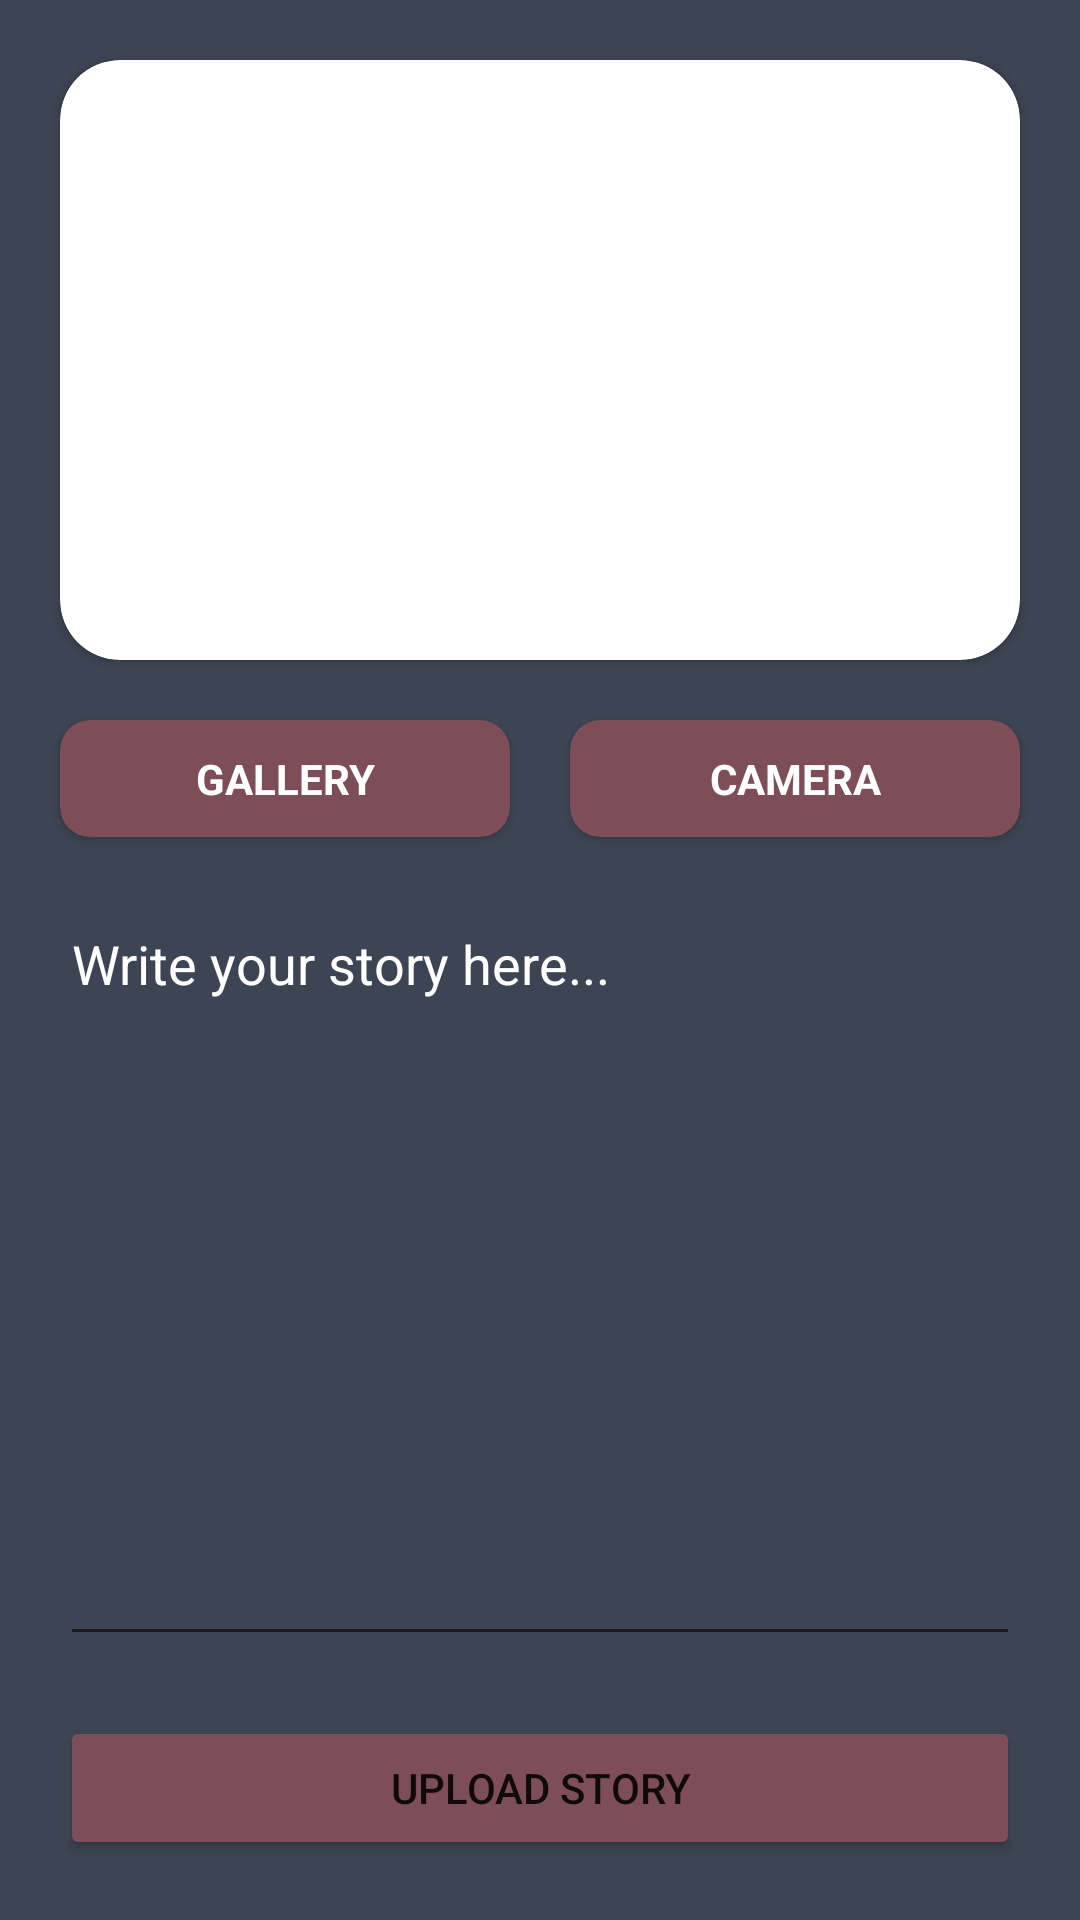

Write the Android layout XML for this screen, with the resource values it uses.
<!-- AndroidManifest.xml: activity theme Theme.AppCompat.DayNight.NoActionBar -->
<!-- res/layout/fragment_add_story.xml -->
<?xml version="1.0" encoding="utf-8"?>
<androidx.constraintlayout.widget.ConstraintLayout xmlns:android="http://schemas.android.com/apk/res/android"
    xmlns:app="http://schemas.android.com/apk/res-auto"
    xmlns:tools="http://schemas.android.com/tools"
    android:id="@+id/add_story"
    android:layout_width="match_parent"
    android:layout_height="match_parent"
    android:background="@color/light"
    tools:context=".ui.addstory.AddStoryFragment">

    <androidx.cardview.widget.CardView
        android:id="@+id/cvHeader"
        android:layout_width="match_parent"
        android:layout_height="wrap_content"
        android:layout_margin="20dp"
        app:cardCornerRadius="20dp"
        app:layout_constraintTop_toTopOf="parent"
        tools:layout_editor_absoluteX="20dp">

        <ImageView
            android:id="@+id/ivHeader"
            android:layout_width="match_parent"
            android:layout_height="200dp"
            android:scaleType="centerCrop"
            android:src="@drawable/placeholder"
            app:layout_constraintTop_toTopOf="parent" />
    </androidx.cardview.widget.CardView>

    <androidx.cardview.widget.CardView
        android:id="@+id/cvCamera"
        android:layout_width="0dp"
        android:layout_height="wrap_content"
        android:layout_margin="20dp"
        android:foreground="?android:attr/selectableItemBackground"
        app:cardBackgroundColor="@color/accent"
        app:cardCornerRadius="10dp"
        app:layout_constraintStart_toEndOf="@id/cvGallery"
        app:layout_constraintEnd_toEndOf="parent"
        app:layout_constraintTop_toBottomOf="@+id/cvHeader">

        <TextView
            android:layout_width="match_parent"
            android:layout_height="wrap_content"
            android:gravity="center"
            android:padding="10dp"
            android:text="@string/camera"
            android:textStyle="bold"
            android:textColor="@color/white" />
    </androidx.cardview.widget.CardView>

    <androidx.cardview.widget.CardView
        android:id="@+id/cvGallery"
        android:layout_width="0dp"
        android:layout_height="wrap_content"
        android:layout_marginStart="20dp"
        android:layout_marginTop="20dp"
        android:foreground="?android:attr/selectableItemBackground"
        app:cardBackgroundColor="@color/accent"
        app:cardCornerRadius="10dp"
        app:layout_constraintEnd_toStartOf="@id/cvCamera"
        app:layout_constraintStart_toStartOf="parent"
        app:layout_constraintTop_toBottomOf="@+id/cvHeader">

        <TextView
            android:layout_width="match_parent"
            android:layout_height="wrap_content"
            android:gravity="center"
            android:padding="10dp"
            android:text="@string/gallery"
            android:textStyle="bold"
            android:textColor="@color/white" />
    </androidx.cardview.widget.CardView>

    <EditText
        android:id="@+id/etStory"
        android:layout_width="match_parent"
        android:layout_height="0dp"
        android:layout_margin="20dp"
        android:foregroundTint="@color/accent"
        android:gravity="top"
        android:hint="@string/write_your_story_here"
        android:textColor="@color/white"
        android:textColorHint="@color/white"
        app:flow_verticalAlign="top"
        app:layout_constraintBottom_toTopOf="@id/btnSubmit"
        app:layout_constraintTop_toBottomOf="@id/cvCamera" />

    <Button
        android:id="@+id/btnSubmit"
        android:layout_width="match_parent"
        android:layout_height="wrap_content"
        android:layout_margin="20dp"
        android:backgroundTint="@color/accent"
        android:text="@string/upload_story"
        app:layout_constraintBottom_toBottomOf="parent" />

    <LinearLayout
        android:id="@+id/llShadow"
        android:layout_width="match_parent"
        android:layout_height="match_parent"
        android:alpha="0.5"
        android:background="@color/black"
        android:orientation="horizontal"
        android:translationZ="3dp"
        android:visibility="gone" />

    <com.github.ybq.android.spinkit.SpinKitView
        android:id="@+id/spin_kit"
        style="@style/SpinKitView.Large.DoubleBounce"
        android:layout_width="wrap_content"
        android:layout_height="wrap_content"
        android:layout_gravity="center"
        android:visibility="gone"
        app:SpinKit_Color="@color/accent"
        app:layout_constraintBottom_toBottomOf="parent"
        app:layout_constraintEnd_toEndOf="parent"
        app:layout_constraintStart_toStartOf="parent"
        app:layout_constraintTop_toTopOf="parent" />

</androidx.constraintlayout.widget.ConstraintLayout>
<!-- resources referenced by this layout -->
<resources>
  <color name="accent">#7d4e57</color>
  <color name="black">#FF000000</color>
  <color name="light">#3D4453</color>
  <color name="white">#FFFFFFFF</color>
  <string name="camera">CAMERA</string>
  <string name="gallery">GALLERY</string>
  <string name="upload_story">Upload story</string>
  <string name="write_your_story_here">Write your story here...</string>
</resources>
